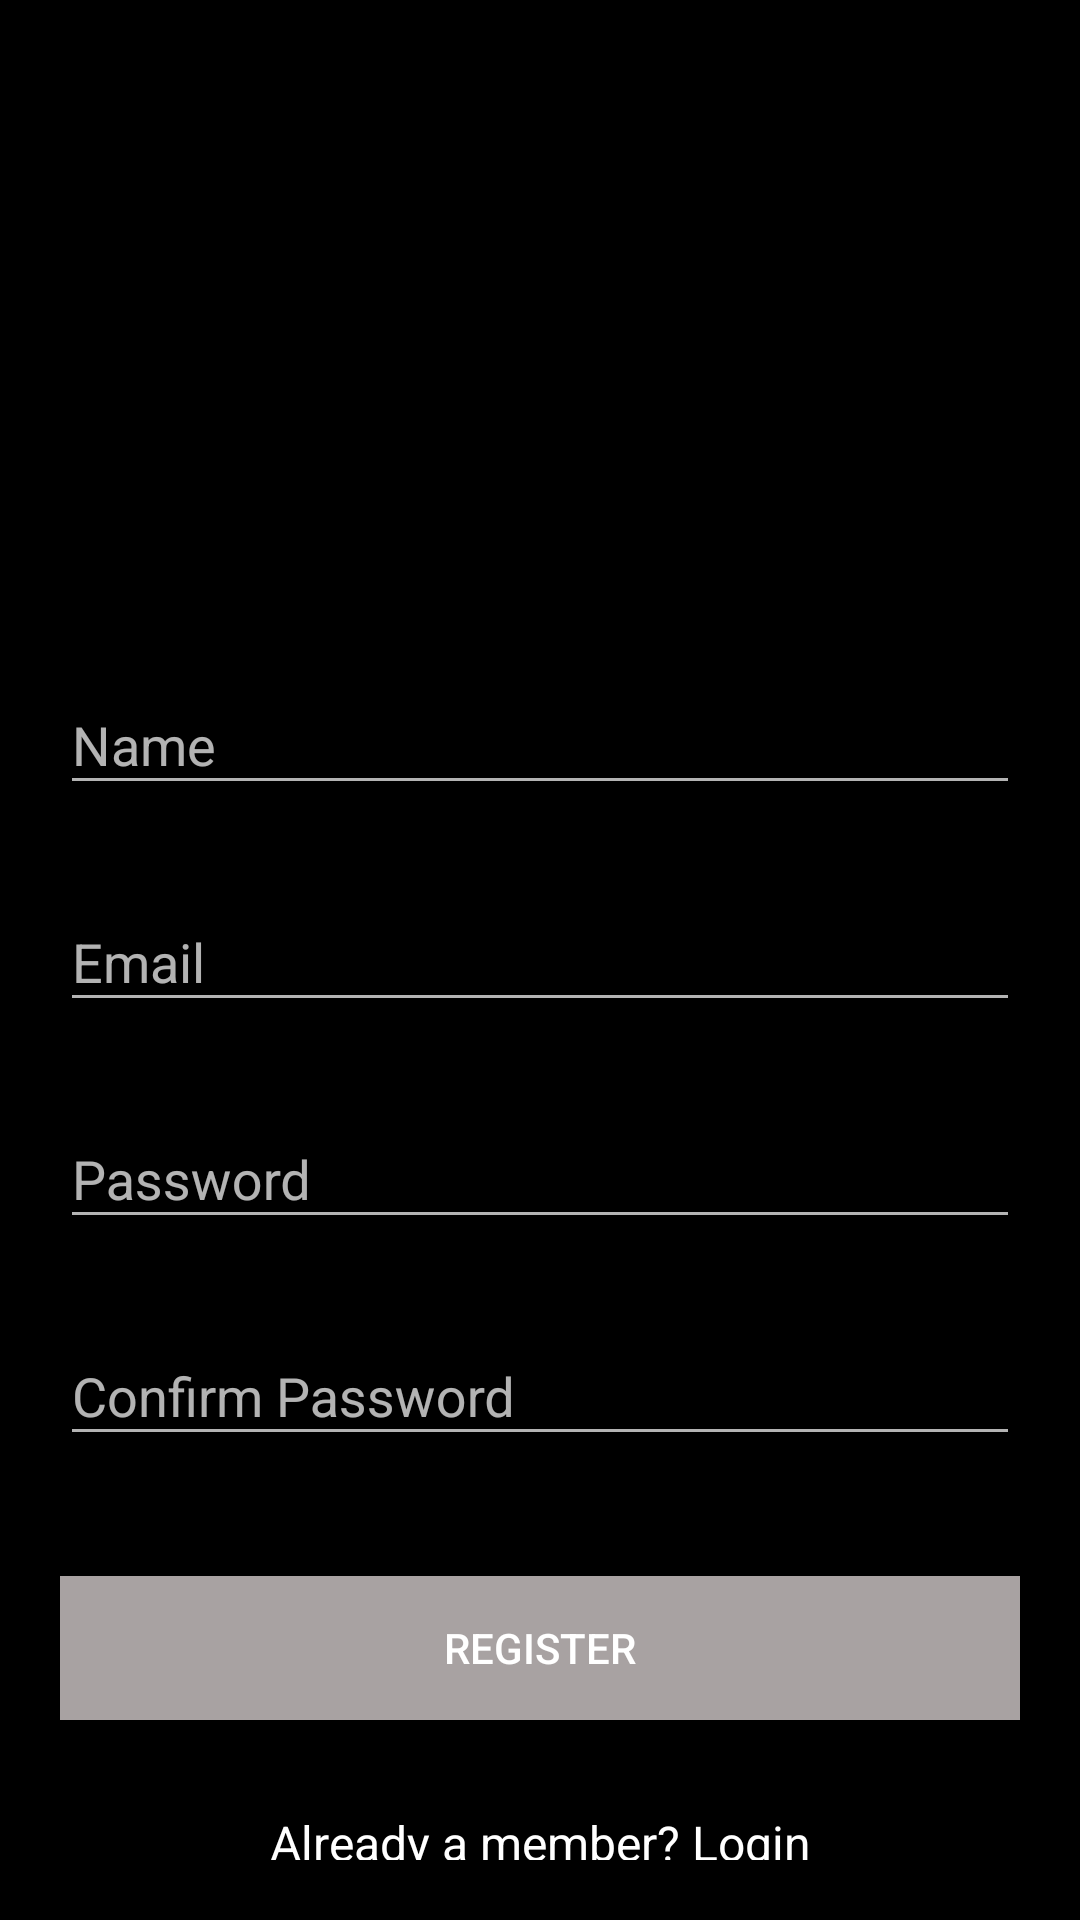

Produce the Android XML layout that renders to this screen, including the resource entries it uses.
<!-- AndroidManifest.xml: application theme AppTheme -->
<!-- res/layout/activity_register.xml -->
<?xml version="1.0" encoding="utf-8"?>
<android.support.v4.widget.NestedScrollView xmlns:android="http://schemas.android.com/apk/res/android"
    xmlns:tools="http://schemas.android.com/tools"
    android:id="@+id/nestedScrollView"
    android:layout_width="match_parent"
    android:layout_height="match_parent"
    android:background="@android:color/black"
    android:paddingBottom="20dp"
    android:paddingLeft="20dp"
    android:paddingRight="20dp"
    android:paddingTop="20dp"
    tools:context=".activities.LoginActivity"
    android:tooltipText="@string/app_name">


    <android.support.v7.widget.LinearLayoutCompat
        android:layout_width="match_parent"
        android:layout_height="match_parent"
        android:orientation="vertical">
        <android.support.v7.widget.Toolbar
            android:id="@+id/toolbar"
            android:layout_width="match_parent"
            android:layout_height="match_parent"
            android:background="#000000"
            android:minHeight="?attr/actionBarSize"
            android:textColor="@android:color/white" />
        <ImageView
            android:id="@+id/logo"
            android:layout_width="match_parent"
            android:layout_height="100dp"
            android:background="@drawable/logo"
            android:scaleType="centerCrop" />
        <android.support.design.widget.TextInputLayout
            android:id="@+id/textInputLayoutName"
            android:layout_width="match_parent"
            android:layout_height="wrap_content"
            android:layout_marginTop="40dp"
            android:textColor="@android:color/white">

            <android.support.design.widget.TextInputEditText
                android:id="@+id/textInputEditTextName"
                android:layout_width="match_parent"
                android:layout_height="wrap_content"
                android:hint="@string/hint_name"
                android:inputType="text"
                android:maxLines="1"
                android:textColor="@android:color/white" />
        </android.support.design.widget.TextInputLayout>

        <android.support.design.widget.TextInputLayout
            android:id="@+id/textInputLayoutEmail"
            android:layout_width="match_parent"
            android:layout_height="wrap_content"
            android:layout_marginTop="20dp"
            android:textColor="@android:color/white">

            <android.support.design.widget.TextInputEditText
                android:id="@+id/textInputEditTextEmail"
                android:layout_width="match_parent"
                android:layout_height="wrap_content"
                android:hint="@string/hint_email"
                android:inputType="text"
                android:maxLines="1"
                android:textColor="@android:color/white" />
        </android.support.design.widget.TextInputLayout>

        <android.support.design.widget.TextInputLayout
            android:id="@+id/textInputLayoutPassword"
            android:layout_width="match_parent"
            android:layout_height="wrap_content"
            android:layout_marginTop="20dp"
            android:textColor="@android:color/white">

            <android.support.design.widget.TextInputEditText
                android:id="@+id/textInputEditTextPassword"
                android:layout_width="match_parent"
                android:layout_height="wrap_content"
                android:hint="@string/hint_password"
                android:inputType="textPassword"
                android:maxLines="1"
                android:textColor="@android:color/white" />
        </android.support.design.widget.TextInputLayout>

        <android.support.design.widget.TextInputLayout
            android:id="@+id/textInputLayoutConfirmPassword"
            android:layout_width="match_parent"
            android:layout_height="wrap_content"
            android:layout_marginTop="20dp"
            android:textColor="@android:color/white">

            <android.support.design.widget.TextInputEditText
                android:id="@+id/textInputEditTextConfirmPassword"
                android:layout_width="match_parent"
                android:layout_height="wrap_content"
                android:hint="@string/hint_confirm_password"
                android:inputType="textPassword"
                android:maxLines="1"
                android:textColor="@android:color/white" />
        </android.support.design.widget.TextInputLayout>

        <android.support.v7.widget.AppCompatButton
            android:id="@+id/appCompatButtonRegister"
            android:layout_width="match_parent"
            android:layout_height="wrap_content"
            android:layout_marginTop="40dp"
            android:background="#a8a2a2"
            android:textColor="@android:color/white"
            android:text="@string/text_register" />

        <android.support.v7.widget.AppCompatTextView
            android:id="@+id/appCompatTextViewLoginLink"
            android:layout_width="fill_parent"
            android:layout_height="wrap_content"
            android:layout_marginTop="30dp"
            android:gravity="center"
            android:text="Already a member? Login"
            android:textColor="@android:color/white"
            android:textSize="16dp" />
    </android.support.v7.widget.LinearLayoutCompat>
</android.support.v4.widget.NestedScrollView>
<!-- resources referenced by this layout -->
<resources>
  <string name="app_name">Movie Hub</string>
  <string name="hint_confirm_password">Confirm Password</string>
  <string name="hint_email">Email</string>
  <string name="hint_name">Name</string>
  <string name="hint_password">Password</string>
  <string name="text_register">Register</string>
  <style name="AppTheme" parent="Theme.AppCompat">
          <item name="colorPrimary">@color/colorPrimary</item>
          <item name="colorPrimaryDark">@color/black</item>
          <item name="android:windowBackground">@color/background_material_light</item>
          <item name="colorAccent">@color/tabSelected</item>
  
          <item name="android:windowNoTitle">true</item>
          <item name="windowActionBar">false</item>
          <item name="windowNoTitle">true</item>
          <item name="drawerArrowStyle">@style/DrawerArrowStyle</item>
  
          <item name="android:dropDownListViewStyle">@style/DropDownListViewStyle</item>
  
          <item name="android:scrollbarThumbVertical">@drawable/scrollbar</item>
      </style>
  <color name="colorPrimary">#212121</color>
  <color name="black">#ff000000</color>
  <color name="background_material_light">#ffeeeeee</color>
  <color name="tabSelected">#d50000</color>
  <style name="DrawerArrowStyle" parent="Widget.AppCompat.DrawerArrowToggle">
          <item name="spinBars">true</item>
          <item name="color">@android:color/white</item>
      </style>
  <style name="DropDownListViewStyle" parent="android:style/Widget.ListView.DropDown">
          <item name="android:divider">#4f4f4f</item>
          <item name="android:dividerHeight">1dp</item>
      </style>
</resources>
